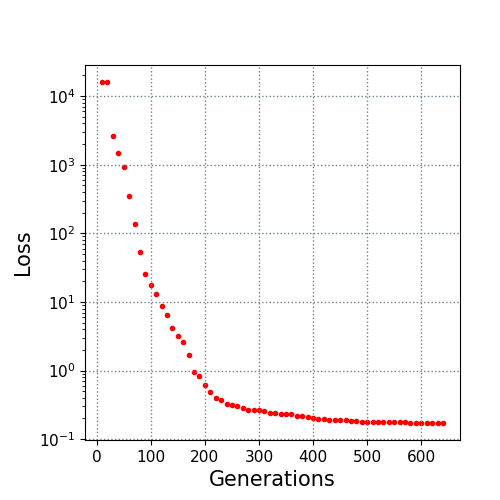

Values plotted in this chart, from the file beside it:
10.0, 16041.536437
20.0, 16024
30.0, 2602
40.0, 1493
50.0, 937.2
60.0, 349.3
70.0, 136
80.0, 53.02
90.0, 25.88
100.0, 17.67
110.0, 12.86
120.0, 8.667
130.0, 6.485
140.0, 4.14
150.0, 3.173
160.0, 2.631
170.0, 1.708
180.0, 0.9666
190.0, 0.8324
200.0, 0.6068
210.0, 0.4861
220.0, 0.4041
230.0, 0.3706
240.0, 0.3253
250.0, 0.3127
260.0, 0.2995
270.0, 0.2864
280.0, 0.2695
290.0, 0.267
300.0, 0.264
310.0, 0.2534
320.0, 0.2395
330.0, 0.2368
340.0, 0.2345
350.0, 0.2327
360.0, 0.2289
370.0, 0.2198
380.0, 0.2176
390.0, 0.2089
400.0, 0.202
410.0, 0.1996
420.0, 0.1977
430.0, 0.1931
440.0, 0.1931
450.0, 0.1931
460.0, 0.1871
470.0, 0.183
480.0, 0.1811
490.0, 0.1801
500.0, 0.1792
510.0, 0.1792
520.0, 0.1789
530.0, 0.1789
540.0, 0.1789
550.0, 0.1789
560.0, 0.1755
570.0, 0.1755
580.0, 0.1746
590.0, 0.1744
600.0, 0.1744
610.0, 0.1744
... 3 more rows
